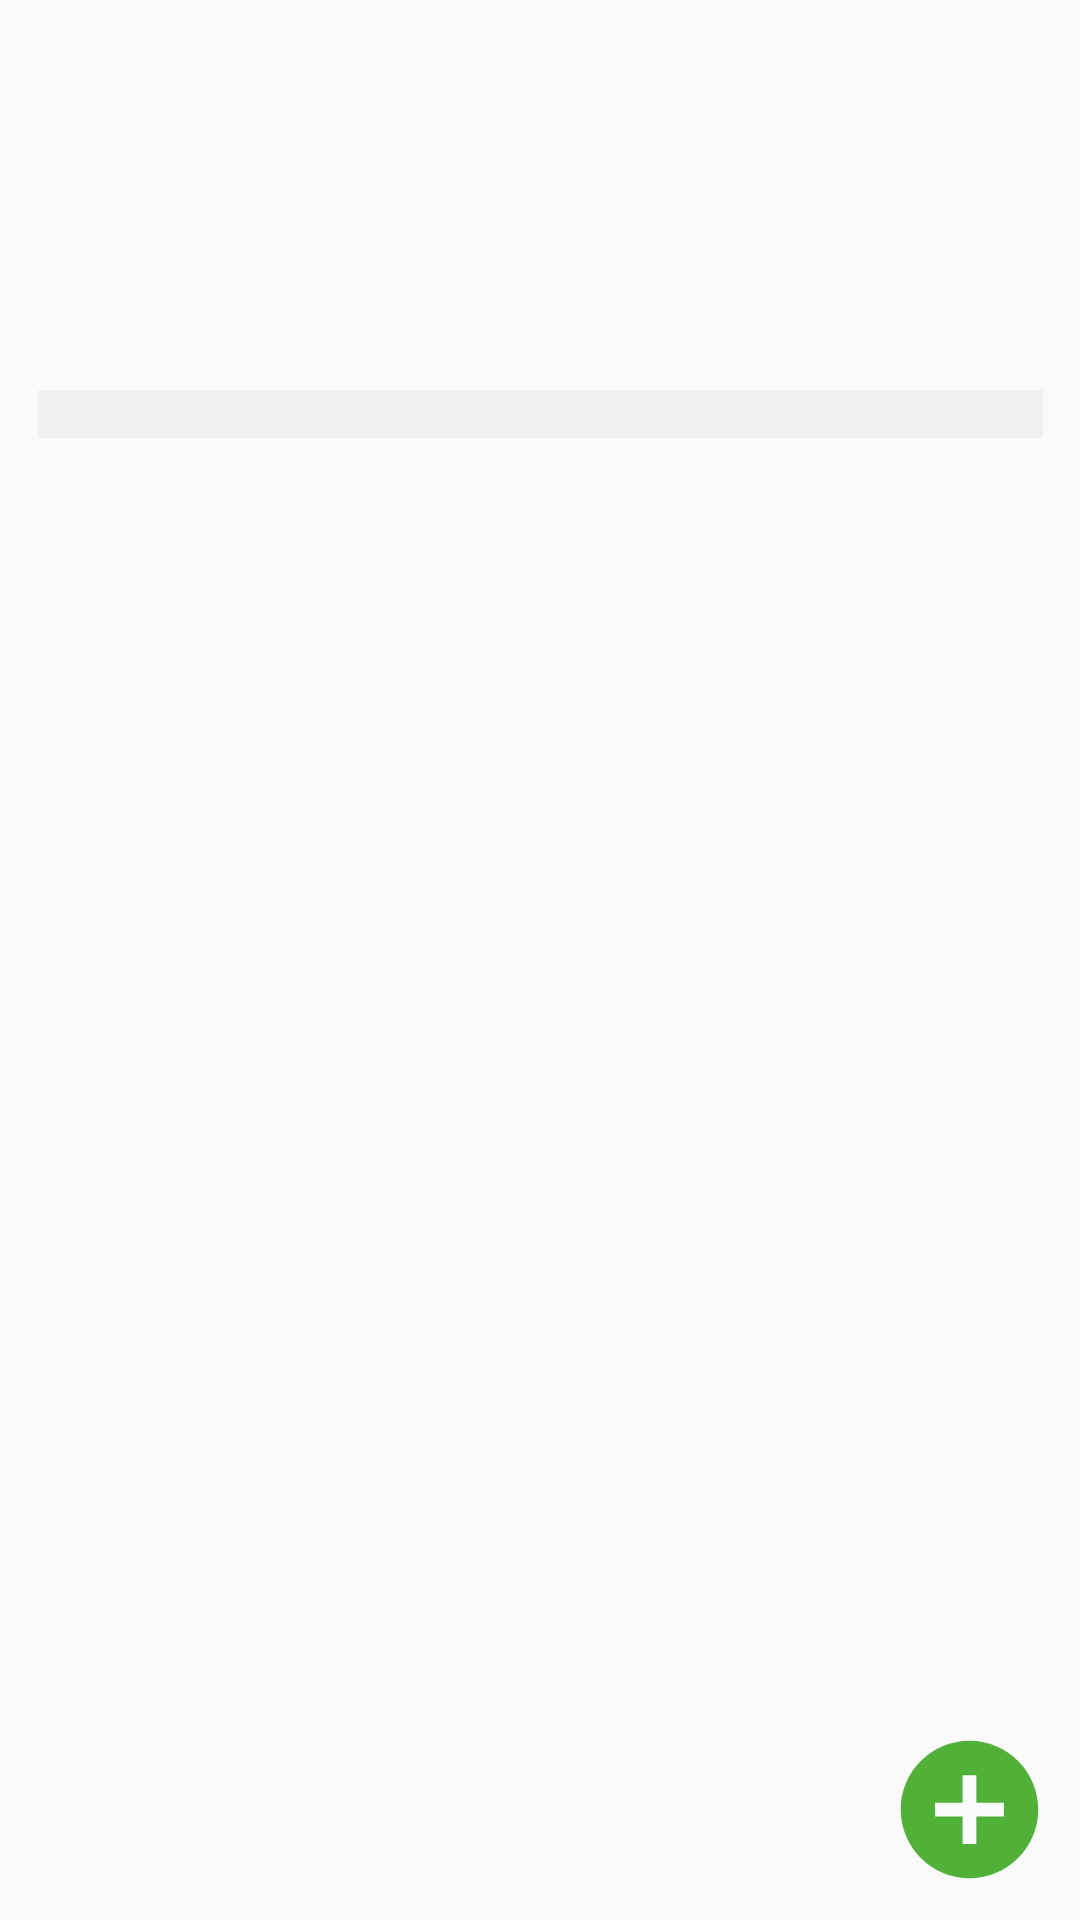

Layout XML and referenced resources for this Android screen:
<!-- AndroidManifest.xml: application theme Theme.TheGoodPlaceApp -->
<!-- res/layout/activity_all_places_list.xml -->
<?xml version="1.0" encoding="utf-8"?>
<androidx.constraintlayout.widget.ConstraintLayout xmlns:android="http://schemas.android.com/apk/res/android"
    xmlns:app="http://schemas.android.com/apk/res-auto"
    xmlns:tools="http://schemas.android.com/tools"
    android:layout_width="match_parent"
    android:layout_height="match_parent"
    tools:context=".AllPlacesListActivity">

    <include layout="@layout/profile_button"
        android:id="@+id/my_profile_button"
        />
    <include layout="@layout/my_collection_library"
        android:id="@+id/my_collection_button"
        />


    <include layout="@layout/add_button"
        android:id="@+id/add_place_button"
        />

    <include layout="@layout/scrollable_table" />

</androidx.constraintlayout.widget.ConstraintLayout>
<!-- res/layout/profile_button.xml (included above) -->
<?xml version="1.0" encoding="utf-8"?>
<ImageButton xmlns:app="http://schemas.android.com/apk/res-auto"
    xmlns:android="http://schemas.android.com/apk/res/android"
    android:layout_width="wrap_content"
    android:layout_height="wrap_content"
    android:layout_marginStart="8dp"
    android:layout_marginTop="8dp"
    android:background="#00FFFFFF"
    android:contentDescription="@string/app_name"
    app:layout_constraintStart_toStartOf="parent"
    app:layout_constraintTop_toTopOf="parent"
    app:srcCompat="@drawable/baseline_account_circle_55"
    />
<!-- res/layout/my_collection_library.xml (included above) -->
<?xml version="1.0" encoding="utf-8"?>
<ImageButton xmlns:app="http://schemas.android.com/apk/res-auto"
    xmlns:android="http://schemas.android.com/apk/res/android"
    android:layout_width="55dp"
    android:layout_height="55dp"
    android:layout_marginStart="8dp"
    android:layout_marginTop="6dp"
    android:backgroundTint="#00FFFFFF"
    app:layout_constraintStart_toStartOf="parent"
    app:layout_constraintTop_toBottomOf="@+id/my_profile_button"
    app:srcCompat="@drawable/baseline_collections_55"/>
<!-- res/layout/add_button.xml (included above) -->
<?xml version="1.0" encoding="utf-8"?>
<ImageButton xmlns:app="http://schemas.android.com/apk/res-auto"
    xmlns:android="http://schemas.android.com/apk/res/android"
    xmlns:tools="http://schemas.android.com/tools"
    android:layout_width="58dp"
    android:layout_height="58dp"
    android:layout_marginEnd="8dp"
    android:layout_marginBottom="8dp"
    android:backgroundTint="#00FFFFFF"
    android:baselineAlignBottom="true"
    android:src="@drawable/baseline_add_circle_55"
    app:layout_constraintBottom_toBottomOf="parent"
    app:layout_constraintEnd_toEndOf="parent"
    tools:srcCompat="@drawable/baseline_add_circle_55"/>
<!-- res/layout/scrollable_table.xml (included above) -->
<?xml version="1.0" encoding="utf-8"?>
<ScrollView xmlns:app="http://schemas.android.com/apk/res-auto"
    xmlns:android="http://schemas.android.com/apk/res/android"
    xmlns:tools="http://schemas.android.com/tools"
    android:layout_width="335dp"
    android:layout_height="546dp"
    android:layout_marginTop="130dp"
    app:layout_constraintEnd_toEndOf="parent"
    app:layout_constraintStart_toStartOf="parent"
    app:layout_constraintTop_toTopOf="parent">

    <LinearLayout
        android:layout_width="match_parent"
        android:layout_height="match_parent"
        android:orientation="vertical">

        <TableLayout
            android:id="@+id/itemsTable"
            android:layout_width="match_parent"
            android:layout_height="match_parent"
            android:background="#F0F0F0"
            android:isScrollContainer="false"
            android:padding="8sp" />
    </LinearLayout>
</ScrollView>
<!-- resources referenced by this layout -->
<resources>
  <!-- drawable baseline_account_circle_55 (drawable) -->
  <vector android:height="55dp" android:tint="#6D6D6E"
      android:viewportHeight="24" android:viewportWidth="24"
      android:width="55dp" xmlns:android="http://schemas.android.com/apk/res/android">
      <path android:fillColor="@android:color/white" android:pathData="M12,2C6.48,2 2,6.48 2,12s4.48,10 10,10s10,-4.48 10,-10S17.52,2 12,2zM12,6c1.93,0 3.5,1.57 3.5,3.5S13.93,13 12,13s-3.5,-1.57 -3.5,-3.5S10.07,6 12,6zM12,20c-2.03,0 -4.43,-0.82 -6.14,-2.88C7.55,15.8 9.68,15 12,15s4.45,0.8 6.14,2.12C16.43,19.18 14.03,20 12,20z"/>
  </vector>
  <!-- drawable baseline_add_circle_55 (drawable) -->
  <vector android:height="55dp" android:tint="#50B038"
      android:viewportHeight="24" android:viewportWidth="24"
      android:width="55dp" xmlns:android="http://schemas.android.com/apk/res/android">
      <path android:fillColor="@android:color/white" android:pathData="M12,2C6.48,2 2,6.48 2,12s4.48,10 10,10 10,-4.48 10,-10S17.52,2 12,2zM17,13h-4v4h-2v-4L7,13v-2h4L11,7h2v4h4v2z"/>
  </vector>
  <!-- drawable baseline_collections_55 (drawable) -->
  <vector android:height="55dp" android:tint="#6C6C6E"
      android:viewportHeight="24" android:viewportWidth="24"
      android:width="55dp" xmlns:android="http://schemas.android.com/apk/res/android">
      <path android:fillColor="@android:color/white" android:pathData="M22,16L22,4c0,-1.1 -0.9,-2 -2,-2L8,2c-1.1,0 -2,0.9 -2,2v12c0,1.1 0.9,2 2,2h12c1.1,0 2,-0.9 2,-2zM11,12l2.03,2.71L16,11l4,5L8,16l3,-4zM2,6v14c0,1.1 0.9,2 2,2h14v-2L4,20L4,6L2,6z"/>
  </vector>
  <string name="app_name">TheGoodPlaceApp</string>
  <style name="Theme.TheGoodPlaceApp" parent="android:Theme.Material.Light.NoActionBar" />
</resources>
